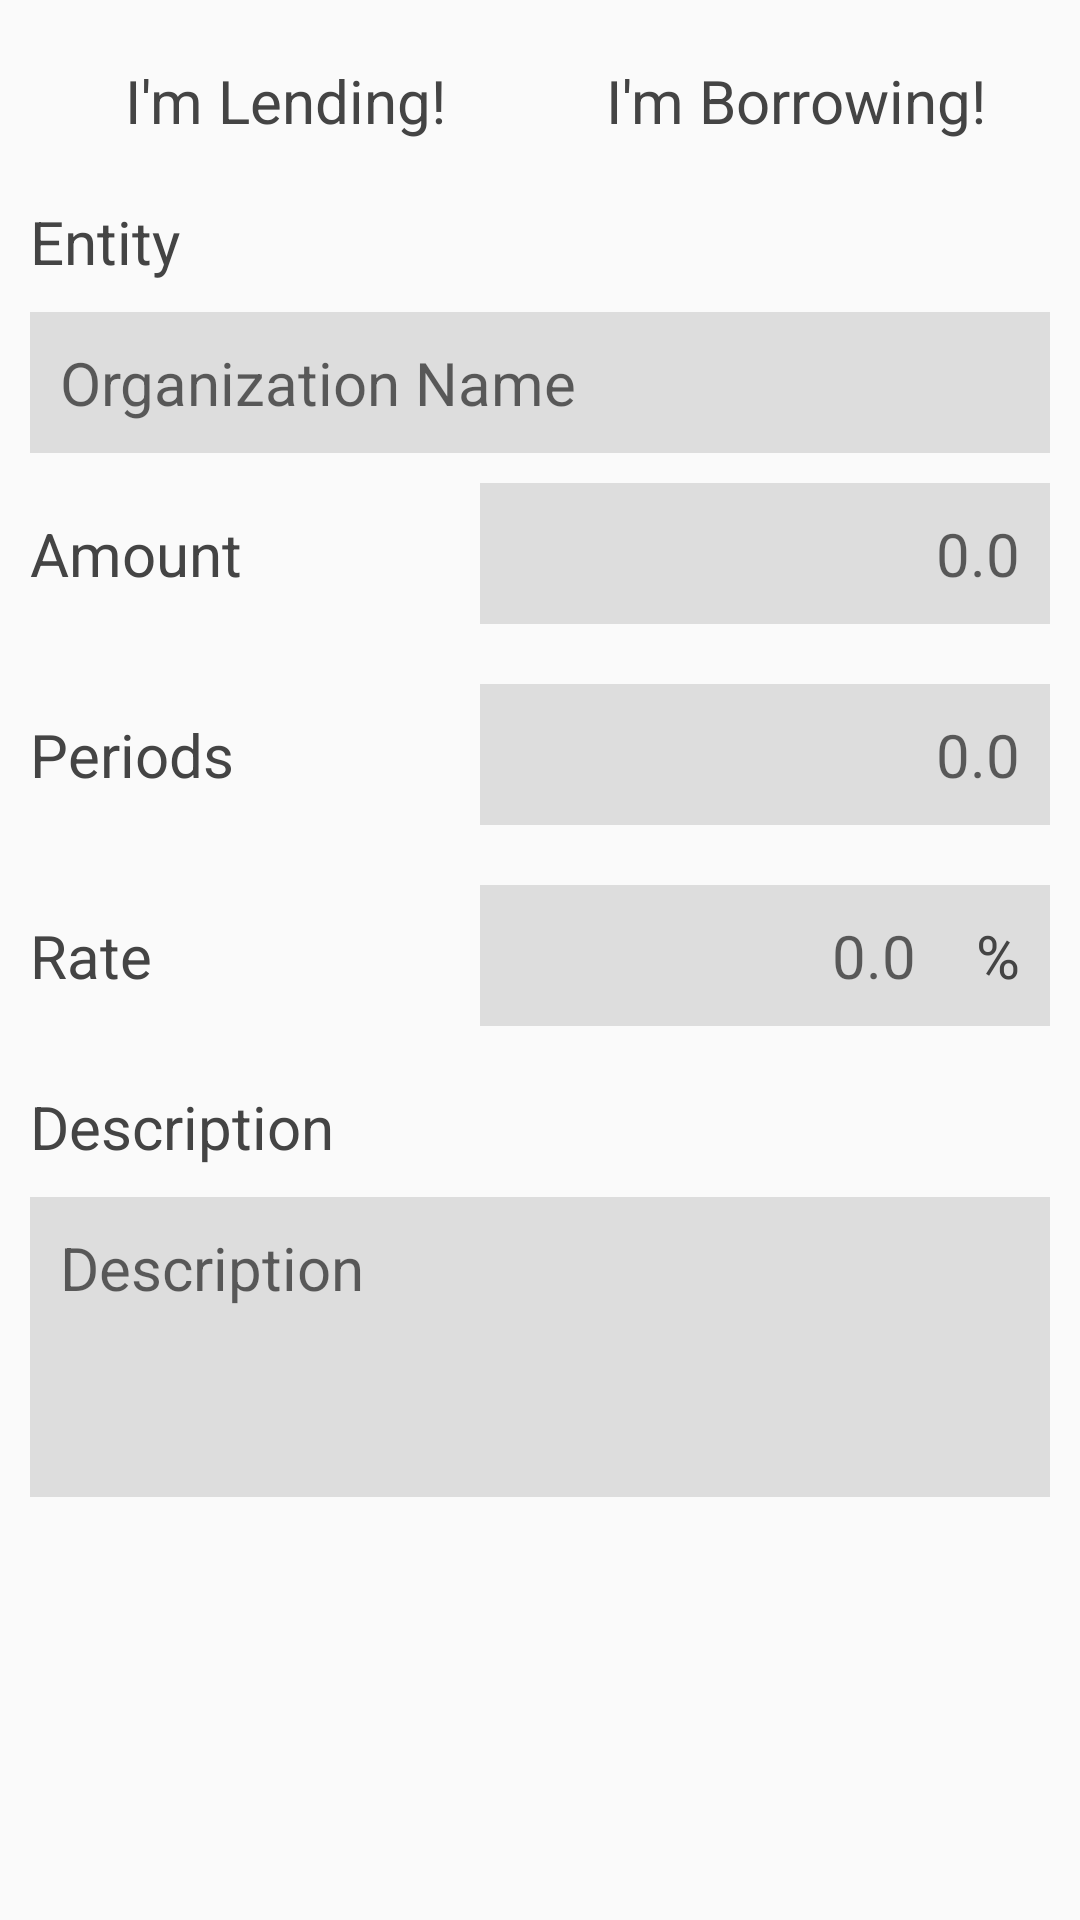

Reconstruct the res/layout file that produces this screen, plus the resources it refers to.
<!-- AndroidManifest.xml: application theme AppTheme -->
<!-- res/layout/loan_account_form.xml -->
<?xml version="1.0" encoding="utf-8"?>

<ScrollView
    xmlns:android="http://schemas.android.com/apk/res/android"
    android:layout_width="match_parent"
    android:layout_height="match_parent">

    <LinearLayout
        android:layout_width="match_parent"
        android:id="@id/loanAccountForm"
        style="@style/formContainer">

        <LinearLayout
            android:layout_height="wrap_content"
            android:layout_width="match_parent"
            android:orientation="horizontal">

            <TextView
                android:text="@string/imLending"
                android:textSize="20sp"
                android:layout_height="wrap_content"
                android:paddingTop="10dp"
                android:layout_width="0dp"
                android:layout_weight="1"
                android:gravity="center"
                android:textColor="@color/dark_gray"
                android:paddingBottom="10dp" />

            <TextView
                android:text="@string/imBorrowing"
                android:textSize="20sp"
                android:layout_height="wrap_content"
                android:paddingTop="10dp"
                android:layout_width="0dp"
                android:layout_weight="1"
                android:gravity="center"
                android:textColor="@color/dark_gray"
                android:paddingBottom="10dp" />

        </LinearLayout>

        <LinearLayout style="@style/formRow">

            <TextView
                android:text="@string/entity"
                style="@style/formTextTittle" />

            <EditText
                android:hint="@string/organization_name"
                style="@style/formEditText" />

        </LinearLayout>

        <LinearLayout style="@style/formRowOneLine">

            <TextView
                android:text="@string/amount"
                style="@style/formTextTittle2" />

            <EditText
                android:hint="0.0"
                style="@style/formEditText2"
                android:inputType="numberDecimal"/>

        </LinearLayout>

        <LinearLayout style="@style/formRowOneLine">

            <TextView
                android:text="@string/periods"
                style="@style/formTextTittle2" />

            <EditText
                android:hint="0.0"
                style="@style/formEditText2"
                android:inputType="numberDecimal"/>

        </LinearLayout>

        <LinearLayout style="@style/formRowOneLine">

            <TextView
                android:text="@string/rate"
                style="@style/formTextTittle2" />

            <EditText
                android:hint="0.0"
                style="@style/formEditText2"
                android:inputType="numberDecimal"/>

            <TextView
                android:inputType="numberDecimal"
                android:text="%"
                android:padding="10dp"
                android:textSize="20sp"
                android:layout_height="wrap_content"
                android:layout_width="wrap_content"
                android:textColor="@color/dark_gray"
                android:background="@color/light_gray"/>

        </LinearLayout>

        <LinearLayout style="@style/formRow"
            android:layout_height="0dp"
            android:layout_weight="1">

            <TextView
                android:text="@string/description"
                style="@style/formTextTittle" />

            <EditText
                android:hint="@string/description"
                style="@style/formEditText"
                android:layout_height="100dp"
                android:gravity="start"/>

        </LinearLayout>

    </LinearLayout>

</ScrollView>
<!-- resources referenced by this layout -->
<resources>
  <color name="dark_gray">#444444</color>
  <color name="light_gray">#DDDDDD</color>
  <string name="amount">Amount</string>
  <string name="description">Description</string>
  <string name="entity">Entity</string>
  <string name="imBorrowing">I\'m Borrowing!</string>
  <string name="imLending">I\'m Lending!</string>
  <string name="organization_name">Organization Name</string>
  <string name="periods">Periods</string>
  <string name="rate">Rate</string>
  <style name="formContainer">
          <item name="android:layout_width">match_parent</item>
          <item name="android:layout_height">0dp</item>
          <item name="android:layout_weight">1</item>
          <item name="android:padding">10dp</item>
          <item name="android:orientation">vertical</item>
      </style>
  <style name="formEditText">
          <item name="android:layout_width">match_parent</item>
          <item name="android:layout_height">wrap_content</item>
          <item name="android:padding">10dp</item>
          <item name="android:textSize">20sp</item>
          <item name="android:textColor">@color/dark_gray</item>
          <item name="android:background">@color/light_gray</item>
      </style>
  <style name="formEditText2">
          <item name="android:layout_width">0dp</item>
          <item name="android:layout_height">wrap_content</item>
          <item name="android:layout_weight">1</item>
          <item name="android:padding">10dp</item>
          <item name="android:textSize">20sp</item>
          <item name="android:gravity">right</item>
          <item name="android:textColor">@color/dark_gray</item>
          <item name="android:background">@color/light_gray</item>
      </style>
  <style name="formRow">
          <item name="android:layout_width">match_parent</item>
          <item name="android:layout_height">wrap_content</item>
          <item name="android:orientation">vertical</item>
      </style>
  <style name="formRowOneLine">
          <item name="android:layout_width">match_parent</item>
          <item name="android:layout_height">wrap_content</item>
          <item name="android:paddingTop">10dp</item>
          <item name="android:paddingBottom">10dp</item>
          <item name="android:orientation">horizontal</item>
      </style>
  <style name="formTextTittle">
          <item name="android:layout_width">wrap_content</item>
          <item name="android:layout_height">wrap_content</item>
          <item name="android:paddingTop">10dp</item>
          <item name="android:paddingBottom">10dp</item>
          <item name="android:textColor">@color/dark_gray</item>
          <item name="android:textSize">20sp</item>
      </style>
  <style name="formTextTittle2">
          <item name="android:layout_width">150dp</item>
          <item name="android:layout_height">wrap_content</item>
          <item name="android:paddingTop">10dp</item>
          <item name="android:paddingBottom">10dp</item>
          <item name="android:textColor">@color/dark_gray</item>
          <item name="android:textSize">20sp</item>
      </style>
  <style name="AppTheme" parent="Theme.AppCompat.Light.DarkActionBar">
          
      </style>
</resources>
